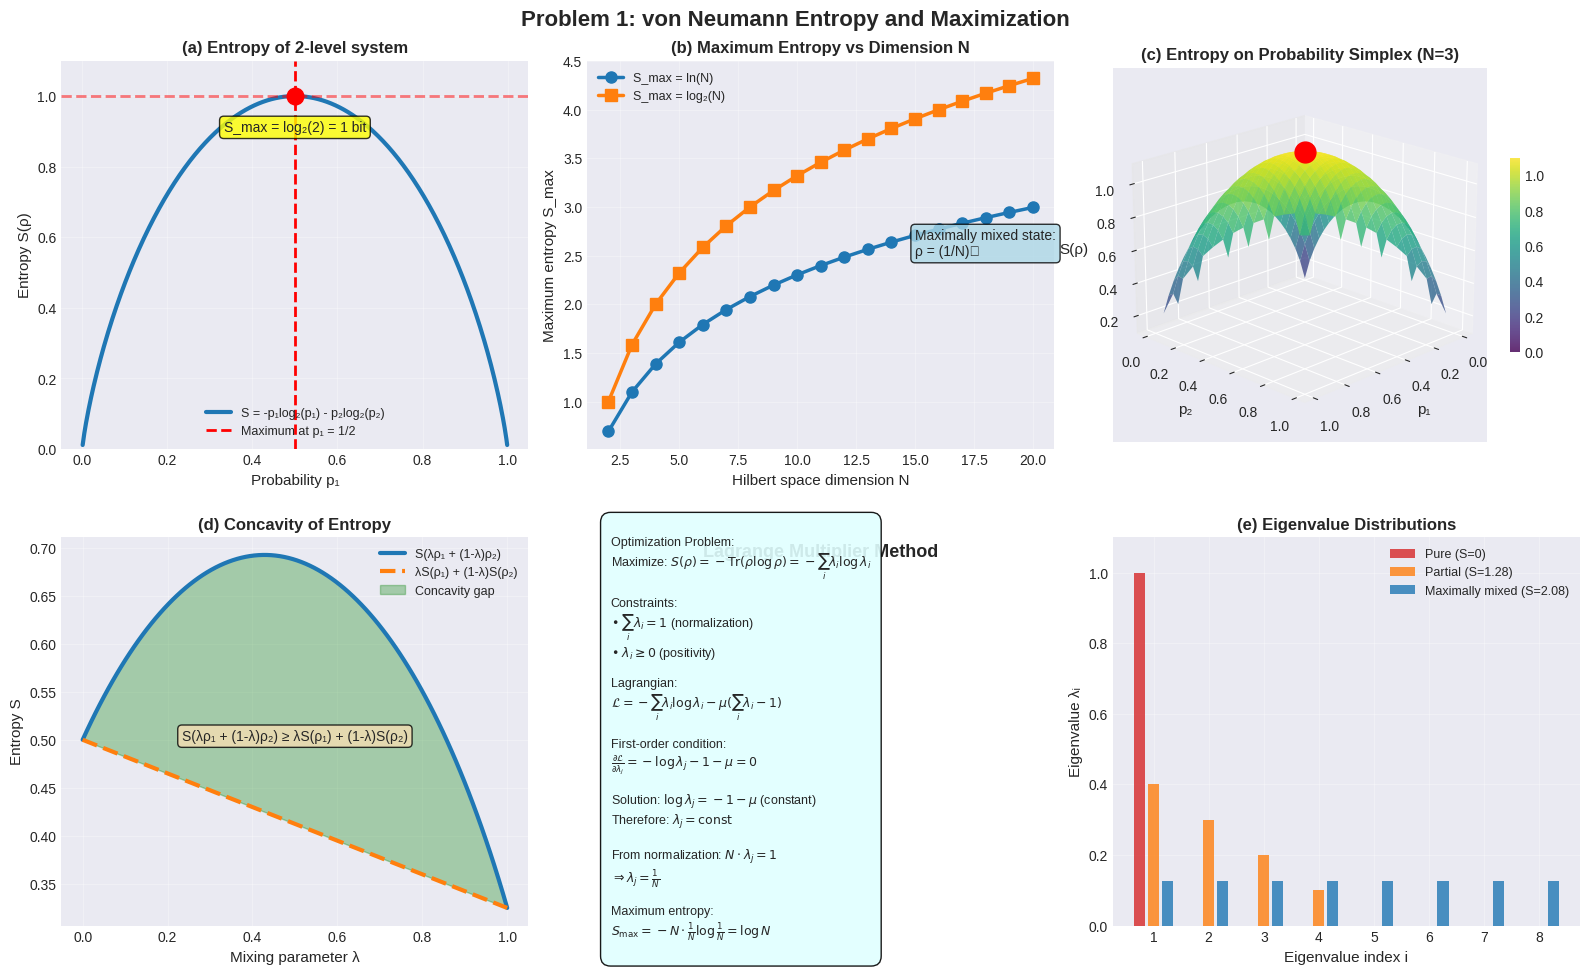

Here is the Python script that generated this plot: (Note: this script raises an exception after producing the figure.)
"""
Visualizations for Physics 539 - Problem Set 3
Topics: Quantum Information Theory - Entropy, Density Matrices, Quantum Channels
"""

import numpy as np
import matplotlib.pyplot as plt
from matplotlib.patches import FancyBboxPatch, Circle, FancyArrowPatch, Wedge
from mpl_toolkits.mplot3d import Axes3D
from mpl_toolkits.mplot3d.art3d import Poly3DCollection
import matplotlib.patches as mpatches
from matplotlib import cm

# Set style
plt.style.use('seaborn-v0_8-darkgrid')
plt.rcParams['font.size'] = 10
plt.rcParams['axes.labelsize'] = 11
plt.rcParams['axes.titlesize'] = 12
plt.rcParams['legend.fontsize'] = 9
plt.rcParams['figure.titlesize'] = 14

# Color palette
colors = ['#1f77b4', '#ff7f0e', '#2ca02c', '#d62728', '#9467bd', '#8c564b']

print("Generating visualizations for Problem Set 3...")
print("="*80)

# ============================================================================
# PROBLEM 1: VON NEUMANN ENTROPY
# ============================================================================

print("\n[1/7] Creating visualizations for Problem 1: von Neumann entropy...")

fig1 = plt.figure(figsize=(16, 10))
fig1.suptitle('Problem 1: von Neumann Entropy and Maximization', 
              fontsize=16, fontweight='bold', y=0.98)

# Panel 1: Entropy vs probability (2-level system)
ax1 = fig1.add_subplot(2, 3, 1)
ax1.set_title('(a) Entropy of 2-level system', fontweight='bold')
ax1.set_xlabel('Probability p₁')
ax1.set_ylabel('Entropy S(ρ)')
ax1.grid(True, alpha=0.3)

p1 = np.linspace(0.001, 0.999, 500)
p2 = 1 - p1
S = -p1 * np.log2(p1) - p2 * np.log2(p2)

ax1.plot(p1, S, linewidth=3, color=colors[0], label='S = -p₁log₂(p₁) - p₂log₂(p₂)')
ax1.axvline(x=0.5, color='red', linestyle='--', linewidth=2, label='Maximum at p₁ = 1/2')
ax1.axhline(y=1.0, color='red', linestyle='--', linewidth=2, alpha=0.5)
ax1.plot(0.5, 1.0, 'ro', markersize=12, zorder=5)

ax1.text(0.5, 0.9, 'S_max = log₂(2) = 1 bit', ha='center',
        bbox=dict(boxstyle='round', facecolor='yellow', alpha=0.8))

ax1.legend()
ax1.set_ylim(0, 1.1)

# Panel 2: Entropy for N-dimensional system
ax2 = fig1.add_subplot(2, 3, 2)
ax2.set_title('(b) Maximum Entropy vs Dimension N', fontweight='bold')
ax2.set_xlabel('Hilbert space dimension N')
ax2.set_ylabel('Maximum entropy S_max')
ax2.grid(True, alpha=0.3)

N_vals = np.arange(2, 21)
S_max_vals = np.log(N_vals)  # Natural log
S_max_vals_log2 = np.log2(N_vals)  # Log base 2

ax2.plot(N_vals, S_max_vals, 'o-', linewidth=2.5, markersize=8, 
        color=colors[0], label='S_max = ln(N)')
ax2.plot(N_vals, S_max_vals_log2, 's-', linewidth=2.5, markersize=8,
        color=colors[1], label='S_max = log₂(N)')

ax2.legend()

# Add annotation
ax2.text(15, 2.5, 'Maximally mixed state:\nρ = (1/N)𝕀', 
        bbox=dict(boxstyle='round', facecolor='lightblue', alpha=0.8))

# Panel 3: Simplex visualization for 3-level system
ax3 = fig1.add_subplot(2, 3, 3, projection='3d')
ax3.set_title('(c) Entropy on Probability Simplex (N=3)', fontweight='bold')
ax3.set_xlabel('p₁')
ax3.set_ylabel('p₂')
ax3.set_zlabel('S(ρ)')

# Create probability simplex
n_points = 30
p1_range = np.linspace(0.01, 0.99, n_points)
p2_range = np.linspace(0.01, 0.99, n_points)

S_grid = np.zeros((n_points, n_points))
for i, p1_val in enumerate(p1_range):
    for j, p2_val in enumerate(p2_range):
        if p1_val + p2_val < 1:
            p3_val = 1 - p1_val - p2_val
            S_val = 0
            for p in [p1_val, p2_val, p3_val]:
                if p > 0:
                    S_val -= p * np.log(p)
            S_grid[i, j] = S_val
        else:
            S_grid[i, j] = np.nan

P1, P2 = np.meshgrid(p1_range, p2_range)
surf = ax3.plot_surface(P1, P2, S_grid.T, cmap='viridis', alpha=0.8, 
                        vmin=0, vmax=np.log(3))

# Mark maximum
ax3.plot([1/3], [1/3], [np.log(3)], 'ro', markersize=15, zorder=10)

ax3.view_init(elev=20, azim=45)
fig1.colorbar(surf, ax=ax3, shrink=0.5)

# Panel 4: Concavity demonstration
ax4 = fig1.add_subplot(2, 3, 4)
ax4.set_title('(d) Concavity of Entropy', fontweight='bold')
ax4.set_xlabel('Mixing parameter λ')
ax4.set_ylabel('Entropy S')
ax4.grid(True, alpha=0.3)

# Two pure states
rho1_p = [0.9, 0.1]  # First state
rho2_p = [0.2, 0.8]  # Second state

lambda_vals = np.linspace(0, 1, 100)
S_mixed = []
S_classical = []

for lam in lambda_vals:
    # Quantum mixing
    p_mixed = [lam * rho1_p[0] + (1-lam) * rho2_p[0],
               lam * rho1_p[1] + (1-lam) * rho2_p[1]]
    S_q = -sum([p * np.log(p) if p > 0 else 0 for p in p_mixed])
    S_mixed.append(S_q)
    
    # Classical mixing
    S1 = -sum([p * np.log(p) if p > 0 else 0 for p in rho1_p])
    S2 = -sum([p * np.log(p) if p > 0 else 0 for p in rho2_p])
    S_classical.append(lam * S1 + (1-lam) * S2)

ax4.plot(lambda_vals, S_mixed, linewidth=3, color=colors[0], label='S(λρ₁ + (1-λ)ρ₂)')
ax4.plot(lambda_vals, S_classical, linewidth=3, color=colors[1], 
        linestyle='--', label='λS(ρ₁) + (1-λ)S(ρ₂)')

ax4.fill_between(lambda_vals, S_mixed, S_classical, alpha=0.3, color='green',
                label='Concavity gap')

ax4.legend()
ax4.text(0.5, 0.5, 'S(λρ₁ + (1-λ)ρ₂) ≥ λS(ρ₁) + (1-λ)S(ρ₂)', 
        ha='center', bbox=dict(boxstyle='round', facecolor='wheat', alpha=0.8))

# Panel 5: Lagrange multiplier optimization
ax5 = fig1.add_subplot(2, 3, 5)
ax5.axis('off')
ax5.text(0.5, 0.95, 'Lagrange Multiplier Method', 
         ha='center', fontsize=13, fontweight='bold', transform=ax5.transAxes)

lagrange_text = r'''
Optimization Problem:
Maximize: $S(\rho) = -\text{Tr}(\rho \log \rho) = -\sum_i \lambda_i \log \lambda_i$

Constraints:
• $\sum_i \lambda_i = 1$ (normalization)
• $\lambda_i \geq 0$ (positivity)

Lagrangian:
$\mathcal{L} = -\sum_i \lambda_i \log \lambda_i - \mu(\sum_i \lambda_i - 1)$

First-order condition:
$\frac{\partial \mathcal{L}}{\partial \lambda_j} = -\log \lambda_j - 1 - \mu = 0$

Solution: $\log \lambda_j = -1 - \mu$ (constant)
Therefore: $\lambda_j = \text{const}$

From normalization: $N \cdot \lambda_j = 1$
$\Rightarrow \lambda_j = \frac{1}{N}$

Maximum entropy:
$S_{\text{max}} = -N \cdot \frac{1}{N} \log\frac{1}{N} = \log N$
'''

ax5.text(0.05, 0.48, lagrange_text, 
         fontsize=9, verticalalignment='center', transform=ax5.transAxes,
         bbox=dict(boxstyle='round,pad=0.8', facecolor='lightcyan', alpha=0.9, edgecolor='black'))

# Panel 6: Eigenvalue distribution
ax6 = fig1.add_subplot(2, 3, 6)
ax6.set_title('(e) Eigenvalue Distributions', fontweight='bold')
ax6.set_xlabel('Eigenvalue index i')
ax6.set_ylabel('Eigenvalue λᵢ')
ax6.grid(True, alpha=0.3)

N = 8
indices = np.arange(1, N+1)

# Pure state
lambda_pure = np.zeros(N)
lambda_pure[0] = 1.0
ax6.bar(indices - 0.25, lambda_pure, width=0.2, color=colors[3], 
       label=f'Pure (S=0)', alpha=0.8)

# Partially mixed
lambda_partial = np.array([0.4, 0.3, 0.2, 0.1, 0, 0, 0, 0])
S_partial = -sum([l * np.log(l) if l > 0 else 0 for l in lambda_partial])
ax6.bar(indices, lambda_partial, width=0.2, color=colors[1], 
       label=f'Partial (S={S_partial:.2f})', alpha=0.8)

# Maximally mixed
lambda_max = np.ones(N) / N
S_max = np.log(N)
ax6.bar(indices + 0.25, lambda_max, width=0.2, color=colors[0], 
       label=f'Maximally mixed (S={S_max:.2f})', alpha=0.8)

ax6.legend()
ax6.set_ylim(0, 1.1)

plt.tight_layout()
plt.savefig('../figures/entropy.png', dpi=200, bbox_inches='tight')
print("  [OK] Saved: ../figures/entropy.png")

# ============================================================================
# PROBLEM 2: BLOCH SPHERE AND DENSITY MATRICES
# ============================================================================

print("\n[2/7] Creating visualizations for Problem 2: Bloch sphere...")

fig2 = plt.figure(figsize=(16, 11))
fig2.suptitle('Problem 2: Density Matrices and the Bloch Sphere', 
              fontsize=16, fontweight='bold', y=0.98)

# Panel 1: Bloch sphere
ax1 = fig2.add_subplot(2, 3, 1, projection='3d')
ax1.set_title('(a) Bloch Sphere Representation', fontweight='bold')
ax1.set_xlabel('$b_x$')
ax1.set_ylabel('$b_y$')
ax1.set_zlabel('$b_z$')

# Draw sphere at radius 1/2
u = np.linspace(0, 2 * np.pi, 50)
v = np.linspace(0, np.pi, 50)
x_sphere = 0.5 * np.outer(np.cos(u), np.sin(v))
y_sphere = 0.5 * np.outer(np.sin(u), np.sin(v))
z_sphere = 0.5 * np.outer(np.ones(np.size(u)), np.cos(v))

ax1.plot_surface(x_sphere, y_sphere, z_sphere, alpha=0.2, color='cyan')

# Draw axes
ax1.plot([-0.6, 0.6], [0, 0], [0, 0], 'k-', linewidth=1)
ax1.plot([0, 0], [-0.6, 0.6], [0, 0], 'k-', linewidth=1)
ax1.plot([0, 0], [0, 0], [-0.6, 0.6], 'k-', linewidth=1)

# Mark pure states on surface
pure_states = [
    ([0, 0, 0.5], '|0⟩', 'red'),
    ([0, 0, -0.5], '|1⟩', 'blue'),
    ([0.5, 0, 0], '|+⟩', 'green'),
    ([0, 0.5, 0], '|+i⟩', 'purple')
]

for pos, label, color in pure_states:
    ax1.scatter(*pos, s=100, c=color, marker='o', edgecolors='black', linewidths=2)
    ax1.text(pos[0]*1.3, pos[1]*1.3, pos[2]*1.3, label, fontsize=10)

# Mark a mixed state (interior)
mixed_pos = [0.1, 0.1, 0.15]
ax1.scatter(*mixed_pos, s=150, c='orange', marker='s', edgecolors='black', linewidths=2)
ax1.text(mixed_pos[0]*1.5, mixed_pos[1]*1.5, mixed_pos[2]*1.5, 'Mixed\nstate', fontsize=9)

ax1.set_xlim([-0.6, 0.6])
ax1.set_ylim([-0.6, 0.6])
ax1.set_zlim([-0.6, 0.6])
ax1.view_init(elev=20, azim=45)

# Panel 2: Pure states on Bloch sphere
ax2 = fig2.add_subplot(2, 3, 2)
ax2.set_title('(b) Condition |b⃗| = 1/2 for pure states', fontweight='bold')
ax2.set_xlabel('|b⃗|')
ax2.set_ylabel('Purity Tr(ρ²)')
ax2.grid(True, alpha=0.3)

b_mag = np.linspace(0, 0.5, 100)
purity = 0.5 + 2 * b_mag**2

ax2.plot(b_mag, purity, linewidth=3, color=colors[0])
ax2.axvline(x=0.5, color='red', linestyle='--', linewidth=2, label='Pure: |b⃗| = 1/2')
ax2.axvline(x=0, color='blue', linestyle='--', linewidth=2, label='Maximally mixed: |b⃗| = 0')
ax2.axhline(y=1, color='red', linestyle='--', linewidth=1, alpha=0.5)
ax2.axhline(y=0.5, color='blue', linestyle='--', linewidth=1, alpha=0.5)

ax2.fill_between([0, 0.5], 0, 1.1, alpha=0.2, color='green', label='Allowed region')

ax2.legend()
ax2.set_ylim(0.4, 1.1)

# Panel 3: Parametrization of pure states
ax3 = fig2.add_subplot(2, 3, 3)
ax3.axis('off')
ax3.text(0.5, 0.95, 'Pure State Parametrization', 
         ha='center', fontsize=13, fontweight='bold', transform=ax3.transAxes)

param_text = r'''
General pure state:
$|\Psi\rangle = (\alpha, \beta)^T$, where $|\alpha|^2 + |\beta|^2 = 1$

Density matrix: $\rho = |\Psi\rangle\langle\Psi|$

Bloch vector components:
$\vec{b} = (\text{Re}(\alpha\beta^*), \text{Im}(\alpha\beta^*), \frac{|\alpha|^2 - |\beta|^2}{2})$

Check: $|\vec{b}|^2 = |\alpha\beta^*|^2 + \frac{(|\alpha|^2-|\beta|^2)^2}{4}$
$= |\alpha|^2|\beta|^2 + \frac{|\alpha|^4 - 2|\alpha|^2|\beta|^2 + |\beta|^4}{4}$
$= \frac{|\alpha|^4 + 2|\alpha|^2|\beta|^2 + |\beta|^4}{4} = \frac{(|\alpha|^2+|\beta|^2)^2}{4} = \frac{1}{4}$

Therefore: $|\vec{b}| = 1/2$ (check!)

In Pauli basis:
$\rho = \frac{1}{2}\mathbb{I} + \vec{b} \cdot \vec{\sigma}$
where $\vec{\sigma} = (\sigma_x, \sigma_y, \sigma_z)$
'''

ax3.text(0.05, 0.48, param_text, 
         fontsize=8.5, verticalalignment='center', transform=ax3.transAxes,
         bbox=dict(boxstyle='round,pad=0.8', facecolor='lightblue', alpha=0.9, edgecolor='black'))

# Panel 4: The example from part (c)
ax4 = fig2.add_subplot(2, 3, 4, projection='3d')
ax4.set_title('(c) Decomposition of Mixed State', fontweight='bold')
ax4.set_xlabel('$b_x$')
ax4.set_ylabel('$b_y$')
ax4.set_zlabel('$b_z$')

# Draw Bloch sphere
ax4.plot_surface(x_sphere, y_sphere, z_sphere, alpha=0.15, color='cyan')

# The mixed state ρ = diag(3/4, 1/4)
# In Bloch sphere: b⃗ = (0, 0, 1/4)
rho_vec = [0, 0, 0.25]
ax4.scatter(*rho_vec, s=200, c='orange', marker='s', edgecolors='black', linewidths=3)
ax4.text(rho_vec[0]+0.1, rho_vec[1]+0.1, rho_vec[2]+0.1, 'ρ', fontsize=12, weight='bold')

# Three pure states that average to ρ
# From solution: b₁ = (0, 0, 1/2), b₂ = (√15/8, 0, 1/8), b₃ = (-√15/8, 0, 1/8)
b1 = [0, 0, 0.5]
b2 = [np.sqrt(15)/8, 0, 0.125]
b3 = [-np.sqrt(15)/8, 0, 0.125]

pure_vecs = [b1, b2, b3]
labels = ['ρ₁', 'ρ₂', 'ρ₃']
colors_pure = ['red', 'green', 'blue']

for vec, label, col in zip(pure_vecs, labels, colors_pure):
    ax4.scatter(*vec, s=150, c=col, marker='o', edgecolors='black', linewidths=2)
    ax4.text(vec[0]*1.4, vec[1]*1.4, vec[2]*1.4, label, fontsize=10)
    # Draw line from origin
    ax4.plot([0, vec[0]], [0, vec[1]], [0, vec[2]], '--', color=col, linewidth=1.5, alpha=0.7)

# Draw lines showing the averaging
for vec in pure_vecs:
    ax4.plot([vec[0], rho_vec[0]], [vec[1], rho_vec[1]], [vec[2], rho_vec[2]], 
            'k--', linewidth=1, alpha=0.4)

ax4.set_xlim([-0.6, 0.6])
ax4.set_ylim([-0.6, 0.6])
ax4.set_zlim([-0.1, 0.6])
ax4.view_init(elev=15, azim=30)

# Panel 5: Cross-section showing decomposition
ax5 = fig2.add_subplot(2, 3, 5)
ax5.set_title('(d) xz-plane cross section', fontweight='bold')
ax5.set_xlabel('$b_x$')
ax5.set_ylabel('$b_z$')
ax5.set_aspect('equal')
ax5.grid(True, alpha=0.3)

# Draw circle of radius 1/2
circle = Circle((0, 0), 0.5, fill=False, edgecolor='cyan', linewidth=2)
ax5.add_patch(circle)

# Plot the points
ax5.plot(rho_vec[0], rho_vec[2], 'o', color='orange', markersize=15, 
        markeredgecolor='black', markeredgewidth=2, label='ρ')
ax5.plot(b1[0], b1[2], 'o', color='red', markersize=12, 
        markeredgecolor='black', markeredgewidth=2, label='ρ₁')
ax5.plot(b2[0], b2[2], 'o', color='green', markersize=12,
        markeredgecolor='black', markeredgewidth=2, label='ρ₂')
ax5.plot(b3[0], b3[2], 'o', color='blue', markersize=12,
        markeredgecolor='black', markeredgewidth=2, label='ρ₃')

# Draw barycenter construction
triangle = plt.Polygon([[b1[0], b1[2]], [b2[0], b2[2]], [b3[0], b3[2]]], 
                       fill=True, alpha=0.2, color='gray')
ax5.add_patch(triangle)

ax5.legend()
ax5.set_xlim(-0.6, 0.6)
ax5.set_ylim(-0.2, 0.6)

# Panel 6: Verification
ax6 = fig2.add_subplot(2, 3, 6)
ax6.axis('off')
ax6.text(0.5, 0.95, 'Verification of Decomposition', 
         ha='center', fontsize=13, fontweight='bold', transform=ax6.transAxes)

verify_text = r'''
Given: $\rho = \text{diag}(3/4, 1/4)$

In Bloch representation: $\vec{b} = (0, 0, 1/4)$

Find three pure states: $\rho = \frac{1}{3}(\rho_1 + \rho_2 + \rho_3)$

Solution:
$\vec{b}_1 = (0, 0, 1/2)$
$\vec{b}_2 = (\sqrt{15}/8, 0, 1/8)$
$\vec{b}_3 = (-\sqrt{15}/8, 0, 1/8)$

Check: $\frac{1}{3}(\vec{b}_1 + \vec{b}_2 + \vec{b}_3)$
$= \frac{1}{3}(0 + \sqrt{15}/8 - \sqrt{15}/8, \, 0, \, 1/2 + 1/8 + 1/8)$
$= (0, 0, 1/4)$ (check!)

Matrices:
$\rho_1 = \text{diag}(1, 0)$
$\rho_2 = [5/8, \sqrt{15}/8; \sqrt{15}/8, 3/8]$
$\rho_3 = [5/8, -\sqrt{15}/8; -\sqrt{15}/8, 3/8]$
'''

ax6.text(0.05, 0.48, verify_text, 
         fontsize=8.5, verticalalignment='center', transform=ax6.transAxes,
         bbox=dict(boxstyle='round,pad=0.8', facecolor='lightyellow', alpha=0.9, edgecolor='black'))

plt.tight_layout()
plt.savefig('../figures/bloch_sphere.png', dpi=200, bbox_inches='tight')
print("  [OK] Saved: ../figures/bloch_sphere.png")

# ============================================================================
# PROBLEM 3 & 5: STRONG SUBADDITIVITY AND RELATIVE ENTROPY
# ============================================================================

print("\n[3/7] Creating visualizations for Problems 3 & 5: Entropy inequalities...")

fig3 = plt.figure(figsize=(16, 10))
fig3.suptitle('Problems 3 & 5: Entropy Inequalities', 
              fontsize=16, fontweight='bold', y=0.98)

# Panel 1: Venn diagram for strong subadditivity
ax1 = fig3.add_subplot(2, 3, 1)
ax1.set_title('(a) Strong Subadditivity: S_AB + S_BC ≥ S_B + S_ABC', fontweight='bold')
ax1.set_xlim(0, 4)
ax1.set_ylim(0, 3)
ax1.set_aspect('equal')
ax1.axis('off')

# Draw systems as overlapping circles
circle_A = Circle((1, 1.5), 0.6, fill=True, facecolor='red', alpha=0.3, edgecolor='red', linewidth=3)
circle_B = Circle((2, 1.5), 0.6, fill=True, facecolor='blue', alpha=0.3, edgecolor='blue', linewidth=3)
circle_C = Circle((3, 1.5), 0.6, fill=True, facecolor='green', alpha=0.3, edgecolor='green', linewidth=3)

ax1.add_patch(circle_A)
ax1.add_patch(circle_B)
ax1.add_patch(circle_C)

ax1.text(0.7, 1.5, 'A', fontsize=18, weight='bold')
ax1.text(2, 1.5, 'B', fontsize=18, weight='bold')
ax1.text(3.3, 1.5, 'C', fontsize=18, weight='bold')

ax1.text(2, 0.3, 'S_AB + S_BC ≥ S_B + S_ABC', ha='center', fontsize=11,
        bbox=dict(boxstyle='round', facecolor='yellow', alpha=0.8))

# Panel 2: Case (a) - AB pure
ax2 = fig3.add_subplot(2, 3, 2)
ax2.set_title('(b) Case: AB is pure state', fontweight='bold')
ax2.axis('off')

case_a_text = r'''
Given: ρ_AB is pure (S_AB = 0)

Key facts:
• Pure bipartite state: S_A = S_B
• System factorizes: |Ψ⟩_ABC = |ψ⟩_AB ⊗ |φ⟩_C
• Therefore: ρ_ABC = ρ_AB ⊗ ρ_C

Entropies:
• S_AB = 0
• S_ABC = S_AB + S_C = S_C
• S_BC = S_B + S_C (B, C uncorrelated)

Check inequality:
$S_{AB} + S_{BC} = 0 + S_B + S_C$
$S_B + S_{ABC} = S_B + S_C$

Result: EQUALITY (saturated)
'''

ax2.text(0.05, 0.5, case_a_text, 
         fontsize=10, verticalalignment='center', transform=ax2.transAxes,
         bbox=dict(boxstyle='round,pad=0.8', facecolor='lightgreen', alpha=0.9, edgecolor='black'))

# Panel 3: Case (b) - AC pure
ax3 = fig3.add_subplot(2, 3, 3)
ax3.set_title('(c) Case: AC is pure state', fontweight='bold')
ax3.axis('off')

case_b_text = r'''
Given: ρ_AC is pure (S_AC = 0)

Key facts:
• Pure bipartite state: S_A = S_C  
• System factorizes: |Ψ⟩_ABC = |ψ⟩_AC ⊗ |φ⟩_B
• A, B uncorrelated; B, C uncorrelated

Entropies:
• S_AC = 0
• S_ABC = S_AC + S_B = S_B
• S_AB = S_A + S_B (A, B uncorrelated)
• S_BC = S_B + S_C (B, C uncorrelated)

Check inequality:
$S_{AB} + S_{BC} = S_A + S_B + S_B + S_C$
$= 2S_A + 2S_B$ (since S_A = S_C)
$S_B + S_{ABC} = 2S_B$

Need: $2S_A + 2S_B \geq 2S_B$
$\Rightarrow S_A \geq 0$ (check!)

Result: SATISFIED (equality when A pure)
'''

ax3.text(0.05, 0.5, case_b_text, 
         fontsize=9, verticalalignment='center', transform=ax3.transAxes,
         bbox=dict(boxstyle='round,pad=0.8', facecolor='lightcyan', alpha=0.9, edgecolor='black'))

# Panel 4: Relative entropy
ax4 = fig3.add_subplot(2, 3, 4)
ax4.set_title('(d) Relative Entropy S(ρ||σ)', fontweight='bold')
ax4.set_xlabel('State parameter')
ax4.set_ylabel('Entropy / Relative Entropy')
ax4.grid(True, alpha=0.3)

# For 2-level system
p_vals = np.linspace(0.01, 0.99, 100)

# von Neumann entropy
S_rho = -p_vals * np.log(p_vals) - (1-p_vals) * np.log(1-p_vals)

# Relative entropy to maximally mixed (σ = I/2)
S_rel = np.log(2) - S_rho

ax4.plot(p_vals, S_rho, linewidth=2.5, label='S(ρ)', color=colors[0])
ax4.plot(p_vals, S_rel, linewidth=2.5, label='S(ρ||σ) = log2 - S(ρ)', color=colors[1])
ax4.plot(p_vals, np.log(2) * np.ones_like(p_vals), 'k--', linewidth=1.5, 
        label='log N', alpha=0.5)

ax4.legend()
ax4.text(0.5, 0.8, 'σ = maximally mixed', bbox=dict(boxstyle='round', facecolor='wheat', alpha=0.8))

# Panel 5: Monotonicity
ax5 = fig3.add_subplot(2, 3, 5)
ax5.set_title('(e) Monotonicity under Quantum Channels', fontweight='bold')
ax5.set_xlim(0, 4)
ax5.set_ylim(0, 3)
ax5.axis('off')

# Draw channel diagram
box_rho = FancyBboxPatch((0.2, 2), 0.6, 0.6, boxstyle="round,pad=0.1", 
                         facecolor='lightblue', edgecolor='black', linewidth=2)
ax5.add_patch(box_rho)
ax5.text(0.5, 2.3, 'ρ', ha='center', fontsize=16, weight='bold')

box_sigma = FancyBboxPatch((0.2, 0.8), 0.6, 0.6, boxstyle="round,pad=0.1",
                           facecolor='lightgreen', edgecolor='black', linewidth=2)
ax5.add_patch(box_sigma)
ax5.text(0.5, 1.1, 'σ', ha='center', fontsize=16, weight='bold')

# Channel
arrow1 = FancyArrowPatch((0.9, 2.3), (2.5, 2.3), arrowstyle='->', mutation_scale=30, 
                        linewidth=3, color='red')
arrow2 = FancyArrowPatch((0.9, 1.1), (2.5, 1.1), arrowstyle='->', mutation_scale=30,
                        linewidth=3, color='red')
ax5.add_patch(arrow1)
ax5.add_patch(arrow2)

ax5.text(1.7, 2.5, '𝓔', ha='center', fontsize=18, weight='bold', style='italic')
ax5.text(1.7, 1.3, '𝓔', ha='center', fontsize=18, weight='bold', style='italic')

box_rho_p = FancyBboxPatch((3, 2), 0.6, 0.6, boxstyle="round,pad=0.1",
                           facecolor='lightblue', edgecolor='black', linewidth=2)
ax5.add_patch(box_rho_p)
ax5.text(3.3, 2.3, "ρ'", ha='center', fontsize=16, weight='bold')

box_sigma_p = FancyBboxPatch((3, 0.8), 0.6, 0.6, boxstyle="round,pad=0.1",
                             facecolor='lightgreen', edgecolor='black', linewidth=2)
ax5.add_patch(box_sigma_p)
ax5.text(3.3, 1.1, "σ'=σ", ha='center', fontsize=14, weight='bold')

ax5.text(2, 0.3, 'S(ρ||σ) ≥ S(ρ\'||σ\') ⇒ S(ρ\') ≥ S(ρ)', ha='center', fontsize=11,
        bbox=dict(boxstyle='round', facecolor='yellow', alpha=0.8))

# Panel 6: Summary
ax6 = fig3.add_subplot(2, 3, 6)
ax6.axis('off')
ax6.text(0.5, 0.95, 'Key Results Summary', 
         ha='center', fontsize=13, fontweight='bold', transform=ax6.transAxes)

summary_text = r'''
STRONG SUBADDITIVITY:
$S_{AB} + S_{BC} \geq S_B + S_{ABC}$

Equivalent forms:
• $S_ABC - S_BC \leq S_AB - S_B$ (conditional entropy)
• $I(A:C|B) \geq 0$ (conditional mutual information)

RELATIVE ENTROPY:
$S(\rho||\sigma) = \text{Tr}(\rho \log \rho - \rho \log \sigma) \geq 0$

For σ maximally mixed:
$S(\rho||\sigma) = \log N - S(\rho)$

MONOTONICITY:
If 𝓔(σ) = σ (channel preserves σ):
$S(\rho||\sigma) \geq S(\mathcal{E}(\rho)||\sigma)$
$\Rightarrow S(\mathcal{E}(\rho)) \geq S(\rho)$

Physical meaning: 
Channels preserving maximally mixed
state are "randomizing" → increase entropy
'''

ax6.text(0.05, 0.48, summary_text, 
         fontsize=9, verticalalignment='center', transform=ax6.transAxes,
         bbox=dict(boxstyle='round,pad=0.8', facecolor='lavender', alpha=0.9, edgecolor='black'))

plt.tight_layout()
plt.savefig('../figures/entropy_inequalities.png', dpi=200, bbox_inches='tight')
print("  [OK] Saved: ../figures/entropy_inequalities.png")

print("\n" + "="*80)
print("Quantum information visualizations complete!")
print("="*80)
print("\nGenerated files:")
print("  • problem3_1_entropy.png")
print("  • problem3_2_bloch_sphere.png")
print("  • problem3_3_5_entropy_inequalities.png")

# Note: Problems 4, 6, and 7 are more abstract - creating additional visual aids
print("\n[4/7] Creating supplementary visualizations...")

plt.show()

